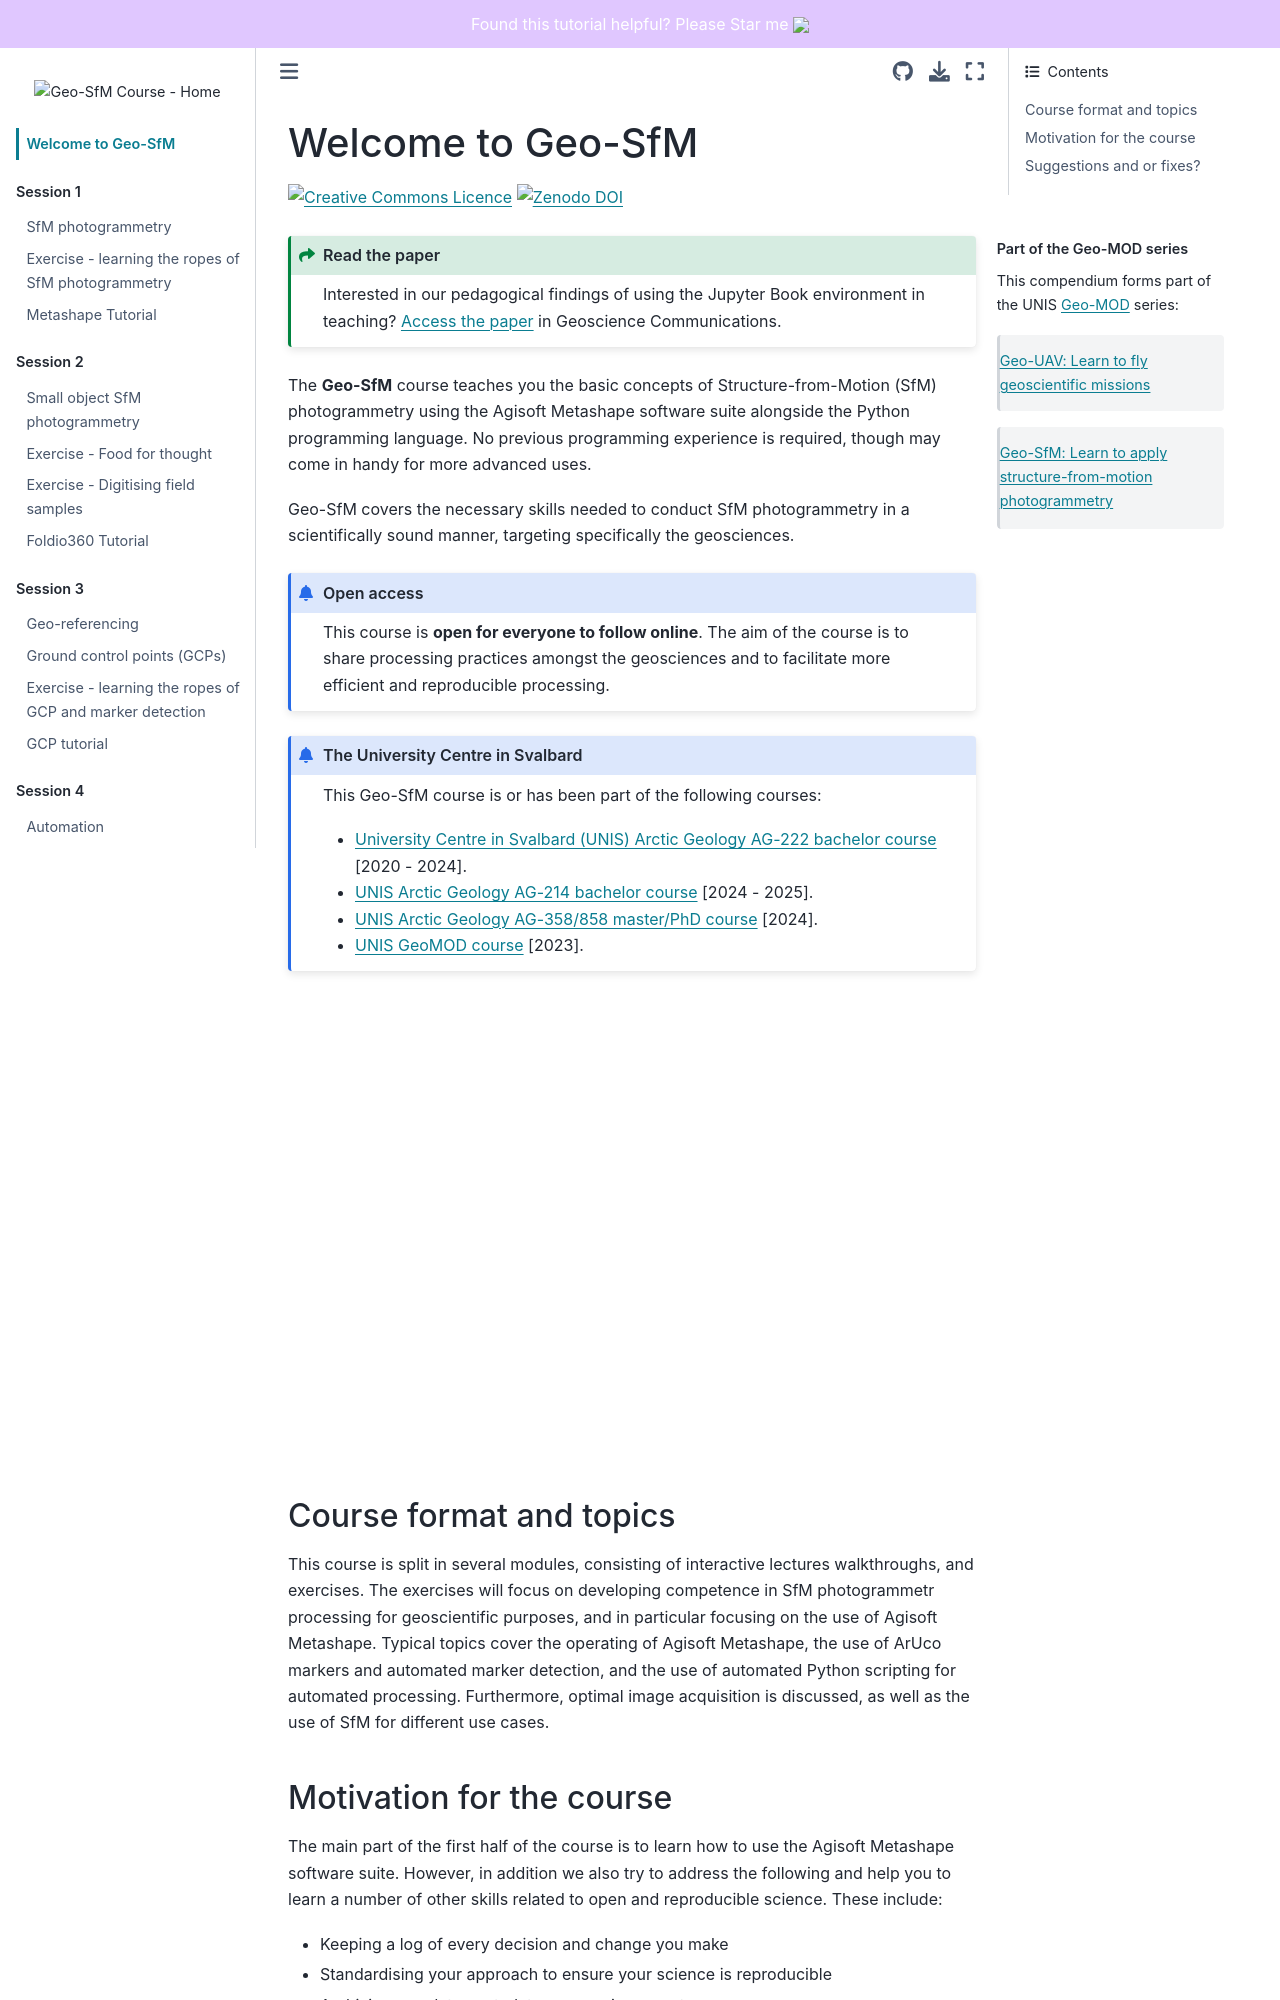

repository: UNISvalbard/Geo-SfM · page: landing-page.html · generator: jekyll

# Welcome to Geo-SfM

<a rel="license" href="http://creativecommons.org/licenses/by-nc/4.0/"><img alt="Creative Commons Licence" style="border-width:0" src="https://i.creativecommons.org/l/by-nc/4.0/88x31.png" /></a> [![Zenodo DOI](https://zenodo.org/badge/DOI/10.5281/zenodo.7057604.svg)](https://doi.org/10.5281/zenodo.7057604)

````{margin} Part of the Geo-MOD series
 
This compendium forms part of the UNIS [Geo-MOD](https://unisvalbard.github.io/Geo-MOD/landing-page.html) series:

> [Geo-UAV: Learn to fly geoscientific missions](https://unisvalbard.github.io/Geo-UAV/landing-page.html)

> [Geo-SfM: Learn to apply structure-from-motion photogrammetry](https://unisvalbard.github.io/Geo-SfM/landing-page.html)

````


```{admonition} Read the paper
:class: seealso

Interested in our pedagogical findings of using the Jupyter Book environment in teaching?
[Access the paper](https://gc.copernicus.org/preprints/gc-2024-6/) in Geoscience Communications.

```

The **Geo-SfM** course teaches you the basic concepts of Structure-from-Motion (SfM) photogrammetry using the Agisoft Metashape software suite alongside the Python programming language. No previous programming experience is required, though may come in handy for more advanced uses.

Geo-SfM covers the necessary skills needed to conduct SfM photogrammetry in a scientifically sound manner, targeting specifically the geosciences.

```{admonition} Open access
This course is **open for everyone to follow online**. The aim of the course is to share processing practices amongst the geosciences and to facilitate more efficient and reproducible processing.
```

```{admonition} The University Centre in Svalbard
This Geo-SfM course is or has been part of the following courses:

- [University Centre in Svalbard (UNIS) Arctic Geology AG-222 bachelor course](https://www.unis.no/course/ag-222-integrated-geological-methods-from-outcrop-to-geomodel/) [2020 - 2024].
- [UNIS Arctic Geology AG-214 bachelor course](https://www.unis.no/courses/ag-214-the-geological-evolution-of-svalbard-15-ects/) [2024 - 2025].
- [UNIS Arctic Geology AG-358/858 master/PhD course](https://www.unis.no/courses/ag-358-geological-constraints-on-subsurface-energy-and-ccs-10-ects/) [2024].
- [UNIS GeoMOD course](https://unisvalbard.github.io/Geo-MOD/landing-page.html) [2023].
```

<iframe src="./slides/ppt/intro.html" title="Geo-SfM intro" width=100% height=450em></iframe>

## Course format and topics

This course is split in several modules, consisting of interactive lectures walkthroughs, and exercises. The exercises will focus on developing competence in SfM photogrammetr processing for geoscientific purposes, and in particular focusing on the use of Agisoft Metashape. Typical topics cover the operating of Agisoft Metashape, the use of ArUco markers and automated marker detection, and the use of automated Python scripting for automated processing.
Furthermore, optimal image acquisition is discussed, as well as the use of SfM for different use cases.
